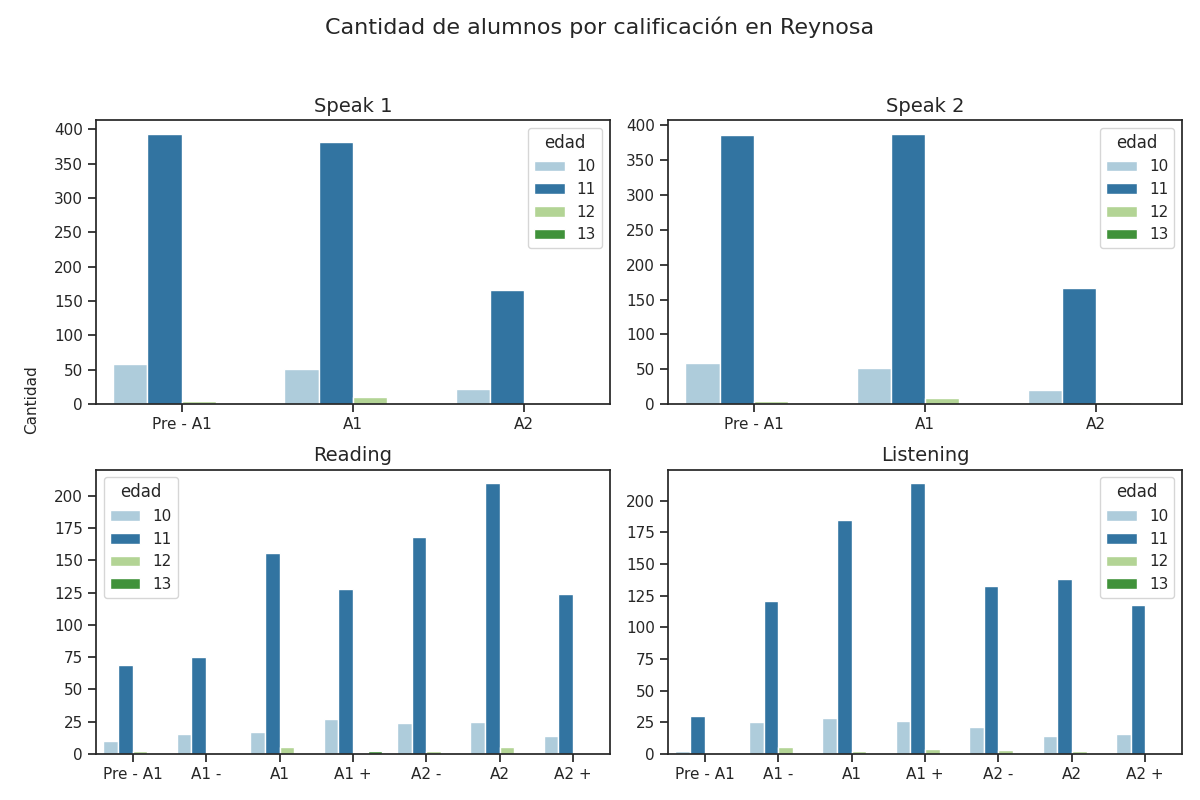

The table this chart was drawn from, first rows:
Sección, Calificación, Cantidad de alumnos con esa calificación, Edad
speak 1, Pre - A1, 394, 11
speak 1, A1, 381, 11
speak 1, A2, 166, 11
speak 2, Pre - A1, 386, 11
speak 2, A1, 388, 11
speak 2, A2, 167, 11
reading, Pre - A1, 69, 11
reading, A1 -, 75, 11
reading, A1, 156, 11
reading, A1 +, 128, 11
reading, A2 -, 168, 11
reading, A2, 210, 11
reading, A2 +, 124, 11
listening, Pre - A1, 30, 11
listening, A1 -, 121, 11
listening, A1, 185, 11
listening, A1 +, 214, 11
listening, A2 -, 133, 11
listening, A2, 138, 11
listening, A2 +, 118, 11
speak 1, Pre - A1, 59, 10
speak 1, A1, 51, 10
speak 1, A2, 22, 10
speak 2, Pre - A1, 59, 10
speak 2, A1, 52, 10
speak 2, A2, 21, 10
reading, Pre - A1, 10, 10
reading, A1 -, 15, 10
reading, A1, 17, 10
reading, A1 +, 27, 10
reading, A2 -, 24, 10
reading, A2, 25, 10
reading, A2 +, 14, 10
listening, Pre - A1, 2, 10
listening, A1 -, 25, 10
listening, A1, 28, 10
listening, A1 +, 26, 10
listening, A2 -, 21, 10
listening, A2, 14, 10
listening, A2 +, 16, 10
speak 1, Pre - A1, 2, 13
speak 1, A1, 0, 13
speak 1, A2, 0, 13
speak 2, Pre - A1, 2, 13
speak 2, A1, 0, 13
speak 2, A2, 0, 13
reading, Pre - A1, 0, 13
reading, A1 -, 0, 13
reading, A1, 0, 13
reading, A1 +, 2, 13
reading, A2 -, 0, 13
reading, A2, 0, 13
reading, A2 +, 0, 13
listening, Pre - A1, 0, 13
listening, A1 -, 1, 13
listening, A1, 1, 13
listening, A1 +, 0, 13
listening, A2 -, 0, 13
listening, A2, 0, 13
listening, A2 +, 0, 13
... 20 more rows
